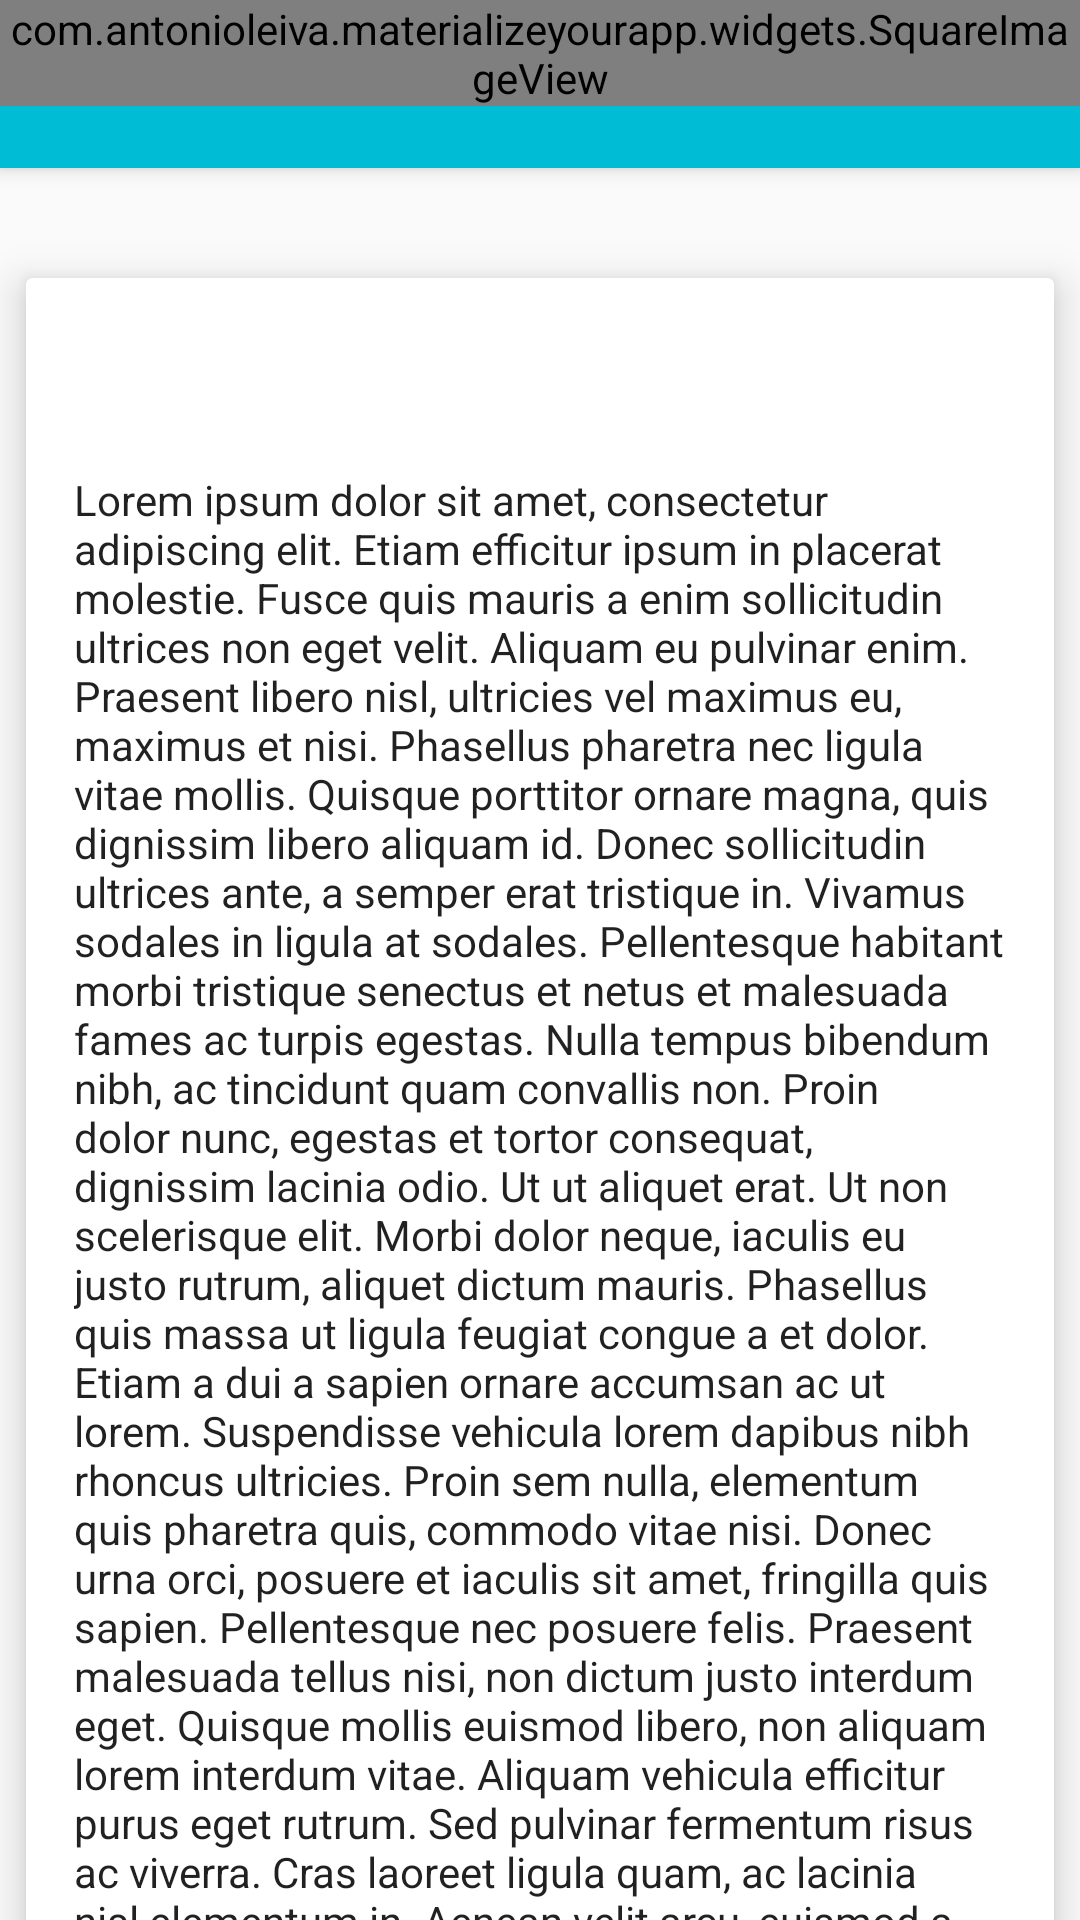

Write the Android layout XML for this screen, with the resource values it uses.
<!-- AndroidManifest.xml: application theme AppTheme -->
<!-- res/layout/activity_detail.xml -->
<?xml version="1.0" encoding="utf-8"?>
<android.support.design.widget.CoordinatorLayout
    xmlns:android="http://schemas.android.com/apk/res/android"
    xmlns:app="http://schemas.android.com/apk/res-auto"
    android:layout_width="match_parent"
    android:layout_height="match_parent"
    android:fitsSystemWindows="true">

    <android.support.design.widget.AppBarLayout
        android:id="@+id/app_bar_layout"
        android:layout_width="match_parent"
        android:layout_height="wrap_content"
        android:theme="@style/ThemeOverlay.AppCompat.Dark.ActionBar"
        android:fitsSystemWindows="true">

        <android.support.design.widget.CollapsingToolbarLayout
            android:id="@+id/collapsing_toolbar"
            android:layout_width="match_parent"
            android:layout_height="match_parent"
            app:layout_scrollFlags="scroll|exitUntilCollapsed"
            app:contentScrim="?attr/colorPrimary"
            app:expandedTitleMarginStart="48dp"
            app:expandedTitleMarginEnd="64dp"
            android:fitsSystemWindows="true">

            <com.antonioleiva.materializeyourapp.widgets.SquareImageView
                android:id="@+id/image"
                android:layout_width="match_parent"
                android:layout_height="wrap_content"
                android:scaleType="centerCrop"
                android:fitsSystemWindows="true"
                app:layout_collapseMode="parallax"/>

            <android.support.v7.widget.Toolbar
                android:id="@+id/toolbar"
                android:layout_width="match_parent"
                android:layout_height="?attr/actionBarSize"
                app:popupTheme="@style/ThemeOverlay.AppCompat.Light"
                app:layout_collapseMode="pin" />

        </android.support.design.widget.CollapsingToolbarLayout>

    </android.support.design.widget.AppBarLayout>

    <android.support.v4.widget.NestedScrollView
        android:id="@+id/scroll"
        android:layout_width="match_parent"
        android:layout_height="match_parent"
        android:clipToPadding="false"
        app:layout_behavior="@string/appbar_scrolling_view_behavior">

        <FrameLayout
            android:layout_width="match_parent"
            android:layout_height="wrap_content">

            <android.support.v7.widget.CardView
                android:layout_width="match_parent"
                android:layout_height="wrap_content"
                android:layout_marginTop="24dp"
                app:cardElevation="@dimen/spacing_medium"
                app:cardUseCompatPadding="true">

                <LinearLayout
                    android:layout_width="match_parent"
                    android:layout_height="wrap_content"
                    android:orientation="vertical">

                    <TextView
                        android:id="@+id/title"
                        android:layout_width="match_parent"
                        android:layout_height="wrap_content"
                        android:layout_marginLeft="@dimen/spacing_large"
                        android:layout_marginRight="@dimen/spacing_large"
                        android:layout_marginTop="@dimen/spacing_large"
                        android:textAppearance="@style/TextAppearance.AppCompat.Headline"/>

                    <TextView
                        android:id="@+id/description"
                        android:layout_width="match_parent"
                        android:layout_height="wrap_content"
                        android:layout_margin="@dimen/spacing_large"
                        android:text="@string/lorem_ipsum"
                        android:textAppearance="@style/TextAppearance.AppCompat.Body1"/>

                </LinearLayout>

            </android.support.v7.widget.CardView>

        </FrameLayout>

    </android.support.v4.widget.NestedScrollView>

    <android.support.design.widget.FloatingActionButton
        android:id="@+id/fab"
        app:layout_anchor="@id/app_bar_layout"
        app:layout_anchorGravity="bottom|right|end"
        style="@style/FabStyle"/>

</android.support.design.widget.CoordinatorLayout>
<!-- resources referenced by this layout -->
<resources>
  <dimen name="spacing_large">16dp</dimen>
  <dimen name="spacing_medium">8dp</dimen>
  <string name="lorem_ipsum">Lorem ipsum dolor sit amet, consectetur adipiscing elit. Etiam efficitur ipsum in placerat molestie. Fusce quis mauris a enim sollicitudin ultrices non eget velit. Aliquam eu pulvinar enim. Praesent libero nisl, ultricies vel maximus eu, maximus et nisi. Phasellus pharetra nec ligula vitae mollis. Quisque porttitor ornare magna, quis dignissim libero aliquam id. Donec sollicitudin ultrices ante, a semper erat tristique in. Vivamus sodales in ligula at sodales. Pellentesque habitant morbi tristique senectus et netus et malesuada fames ac turpis egestas. Nulla tempus bibendum nibh, ac tincidunt quam convallis non. Proin dolor nunc, egestas et tortor consequat, dignissim lacinia odio. Ut ut aliquet erat.  Ut non scelerisque elit. Morbi dolor neque, iaculis eu justo rutrum, aliquet dictum mauris. Phasellus quis massa ut ligula feugiat congue a et dolor. Etiam a dui a sapien ornare accumsan ac ut lorem. Suspendisse vehicula lorem dapibus nibh rhoncus ultricies. Proin sem nulla, elementum quis pharetra quis, commodo vitae nisi. Donec urna orci, posuere et iaculis sit amet, fringilla quis sapien. Pellentesque nec posuere felis. Praesent malesuada tellus nisi, non dictum justo interdum eget. Quisque mollis euismod libero, non aliquam lorem interdum vitae. Aliquam vehicula efficitur purus eget rutrum. Sed pulvinar fermentum risus ac viverra. Cras laoreet ligula quam, ac lacinia nisl elementum in. Aenean velit arcu, euismod a venenatis non, pulvinar pulvinar massa. Lorem ipsum dolor sit amet, consectetur adipiscing elit. Etiam efficitur ipsum in placerat molestie. Fusce quis mauris a enim sollicitudin ultrices non eget velit. Aliquam eu pulvinar enim. Praesent libero nisl, ultricies vel maximus eu, maximus et nisi. Phasellus pharetra nec ligula vitae mollis. Quisque porttitor ornare magna, quis dignissim libero aliquam id. Donec sollicitudin ultrices ante, a semper erat tristique in. Vivamus sodales in ligula at sodales. Pellentesque habitant morbi tristique senectus et netus et malesuada fames ac turpis egestas. Nulla tempus bibendum nibh, ac tincidunt quam convallis non. Proin dolor nunc, egestas et tortor consequat, dignissim lacinia odio. Ut ut aliquet erat.  Ut non scelerisque elit. Morbi dolor neque, iaculis eu justo rutrum, aliquet dictum mauris. Phasellus quis massa ut ligula feugiat congue a et dolor. Etiam a dui a sapien ornare accumsan ac ut lorem. Suspendisse vehicula lorem dapibus nibh rhoncus ultricies. Proin sem nulla, elementum quis pharetra quis, commodo vitae nisi. Donec urna orci, posuere et iaculis sit amet, fringilla quis sapien. Pellentesque nec posuere felis. Praesent malesuada tellus nisi, non dictum justo interdum eget. Quisque mollis euismod libero, non aliquam lorem interdum vitae. Aliquam vehicula efficitur purus eget rutrum. Sed pulvinar fermentum risus ac viverra. Cras laoreet ligula quam, ac lacinia nisl elementum in. Aenean velit arcu, euismod a venenatis non, pulvinar pulvinar massa.</string>
  <style name="AppTheme" parent="BaseTheme" />
  <color name="primary">#00BCD4</color>
  <color name="primary_dark">#0097A7</color>
  <color name="accent_translucent">#80FFEB3B</color>
  <color name="accent">#FFEB3B</color>
  <!-- drawable selectable_item_background (drawable) -->
  <?xml version="1.0" encoding="utf-8"?>
  <selector xmlns:android="http://schemas.android.com/apk/res/android">
      <item android:drawable="@color/accent_translucent" android:state_pressed="true"/>
      <item android:drawable="@android:color/transparent"/>
  </selector>
</resources>
